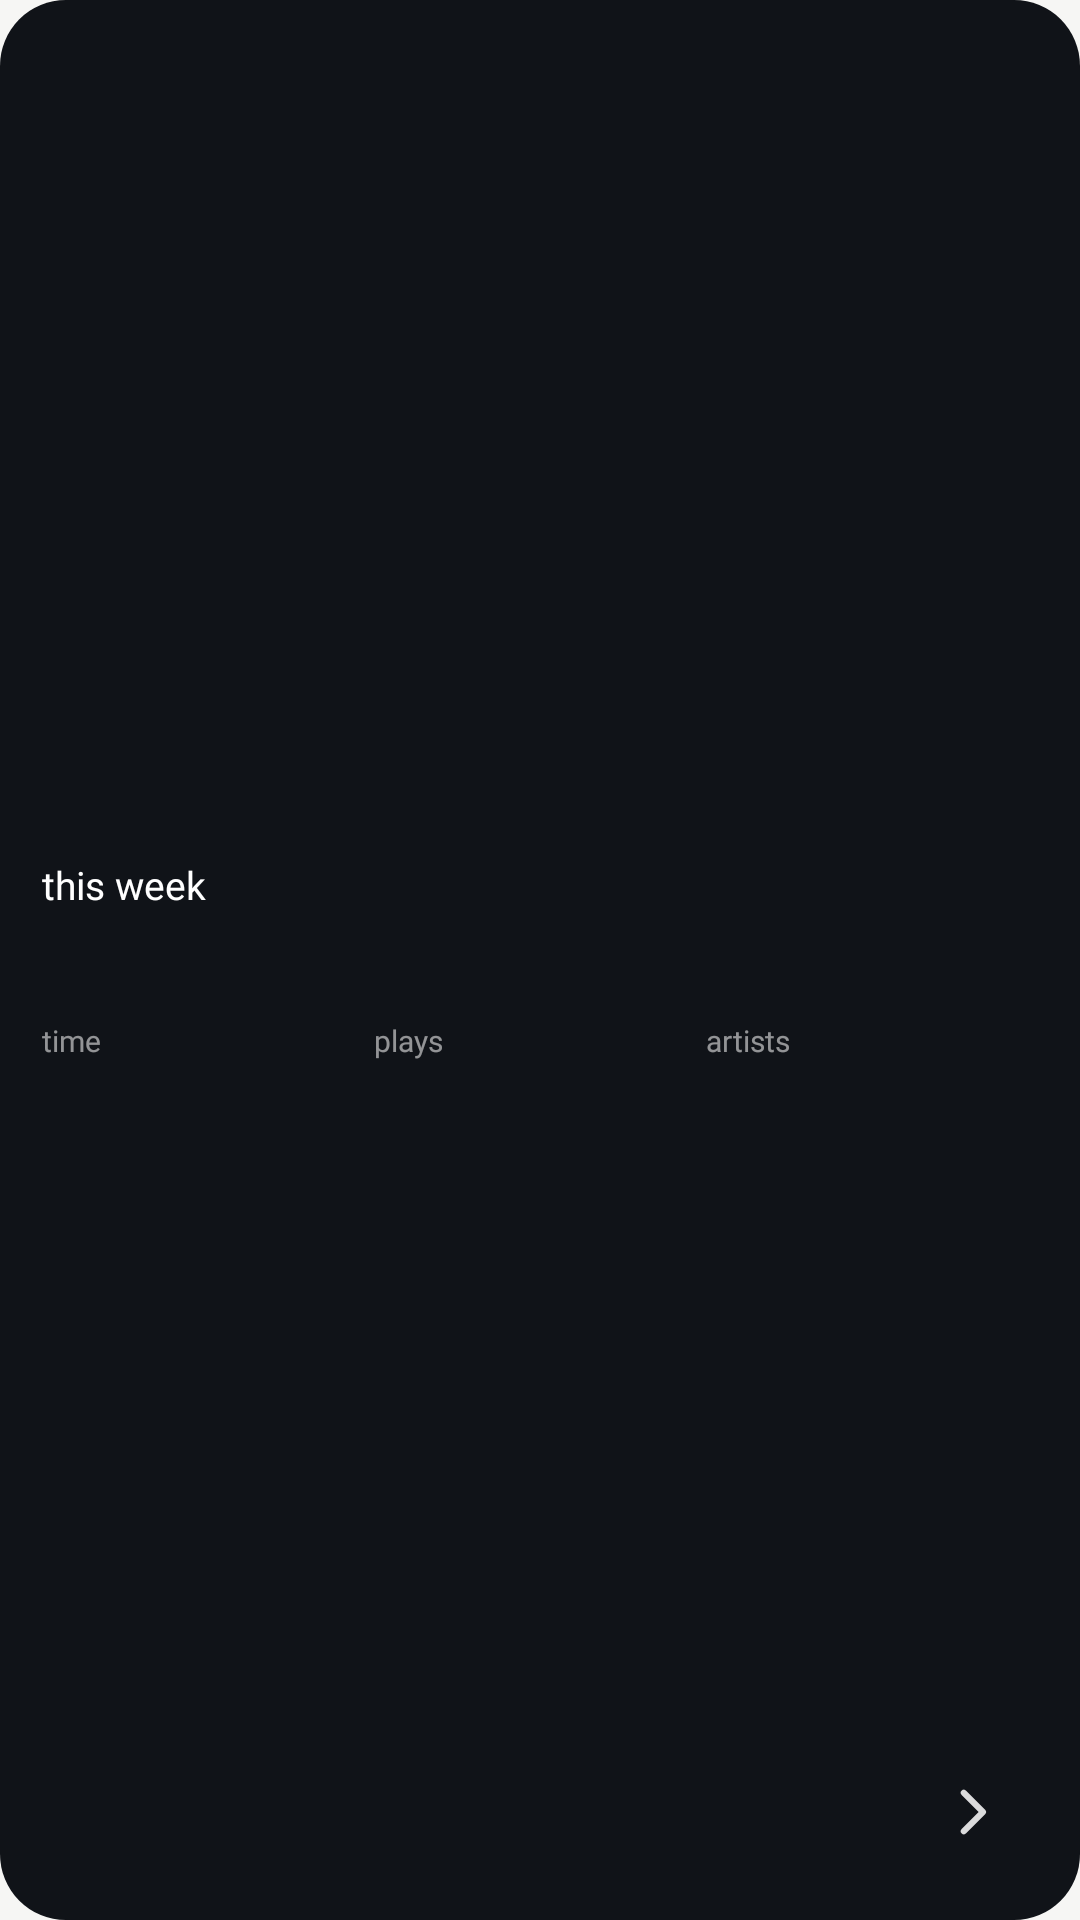

Produce the Android XML layout that renders to this screen, including the resource entries it uses.
<!-- AndroidManifest.xml: application theme Theme.Crossfeed -->
<!-- res/layout/widget_root.xml -->
<?xml version="1.0" encoding="utf-8"?>
<FrameLayout xmlns:android="http://schemas.android.com/apk/res/android"
    android:id="@+id/root"
    android:layout_width="match_parent"
    android:layout_height="match_parent"
    android:background="@drawable/widget_page"
    android:padding="14dp">

    <LinearLayout
        android:id="@+id/page_stats"
        android:layout_width="match_parent"
        android:layout_height="match_parent"
        android:orientation="vertical"
        android:gravity="center_vertical">

        <TextView
            android:layout_width="wrap_content"
            android:layout_height="wrap_content"
            android:text="this week"
            android:textColor="#FFFFFFFF"
            android:textSize="13sp"
            android:maxLines="1"
            android:fontFamily="@font/permanent_marker" />

        <LinearLayout
            android:layout_width="match_parent"
            android:layout_height="wrap_content"
            android:layout_marginTop="8dp"
            android:orientation="horizontal"
            android:baselineAligned="false">

            <LinearLayout android:layout_width="0dp" android:layout_height="wrap_content"
                android:layout_weight="1" android:orientation="vertical">
                <TextView android:id="@+id/time" android:layout_width="wrap_content"
                    android:layout_height="wrap_content" android:textColor="#FFFFFFFF"
                    android:textSize="24sp" android:maxLines="1" android:includeFontPadding="false"
                    android:fontFamily="@font/caveat_variable" />
                <TextView android:layout_width="wrap_content" android:layout_height="wrap_content"
                    android:text="time" android:textColor="#8CFFFFFF" android:textSize="10sp"
                    android:maxLines="1" android:fontFamily="@font/geist_variable" />
            </LinearLayout>

            <LinearLayout android:layout_width="0dp" android:layout_height="wrap_content"
                android:layout_weight="1" android:orientation="vertical">
                <TextView android:id="@+id/plays" android:layout_width="wrap_content"
                    android:layout_height="wrap_content" android:textColor="#FFFFFFFF"
                    android:textSize="24sp" android:maxLines="1" android:includeFontPadding="false"
                    android:fontFamily="@font/caveat_variable" />
                <TextView android:layout_width="wrap_content" android:layout_height="wrap_content"
                    android:text="plays" android:textColor="#8CFFFFFF" android:textSize="10sp"
                    android:maxLines="1" android:fontFamily="@font/geist_variable" />
            </LinearLayout>

            <LinearLayout android:layout_width="0dp" android:layout_height="wrap_content"
                android:layout_weight="1" android:orientation="vertical">
                <TextView android:id="@+id/artists" android:layout_width="wrap_content"
                    android:layout_height="wrap_content" android:textColor="#FFFFFFFF"
                    android:textSize="24sp" android:maxLines="1" android:includeFontPadding="false"
                    android:fontFamily="@font/caveat_variable" />
                <TextView android:layout_width="wrap_content" android:layout_height="wrap_content"
                    android:text="artists" android:textColor="#8CFFFFFF" android:textSize="10sp"
                    android:maxLines="1" android:fontFamily="@font/geist_variable" />
            </LinearLayout>

        </LinearLayout>
    </LinearLayout>

    <LinearLayout
        android:id="@+id/page_live"
        android:layout_width="match_parent"
        android:layout_height="match_parent"
        android:orientation="vertical"
        android:gravity="center_vertical"
        android:visibility="gone">

        <TextView
            android:layout_width="wrap_content"
            android:layout_height="wrap_content"
            android:text="listening now"
            android:textColor="#FFFFFFFF"
            android:textSize="13sp"
            android:maxLines="1"
            android:fontFamily="@font/permanent_marker" />

        <TextView android:id="@+id/row1" android:layout_width="match_parent"
            android:layout_height="wrap_content" android:layout_marginTop="7dp" android:maxLines="1"
            android:ellipsize="end" android:textColor="#FFFFFFFF" android:textSize="12sp"
            android:fontFamily="@font/geist_variable" />

        <TextView android:id="@+id/row2" android:layout_width="match_parent"
            android:layout_height="wrap_content" android:layout_marginTop="4dp" android:maxLines="1"
            android:ellipsize="end" android:textColor="#D9FFFFFF" android:textSize="12sp"
            android:fontFamily="@font/geist_variable" />

        <TextView android:id="@+id/row3" android:layout_width="match_parent"
            android:layout_height="wrap_content" android:layout_marginTop="4dp" android:maxLines="1"
            android:ellipsize="end" android:textColor="#D9FFFFFF" android:textSize="12sp"
            android:fontFamily="@font/geist_variable" />
    </LinearLayout>

    <ImageView
        android:id="@+id/flip"
        android:layout_width="44dp"
        android:layout_height="44dp"
        android:layout_gravity="bottom|end"
        android:background="@drawable/widget_chip"
        android:padding="11dp"
        android:scaleType="fitCenter"
        android:src="@drawable/ic_flip" />
</FrameLayout>
<!-- resources referenced by this layout -->
<resources>
  <!-- drawable ic_flip (drawable) -->
  <?xml version="1.0" encoding="utf-8"?>
  <vector xmlns:android="http://schemas.android.com/apk/res/android"
      android:width="24dp"
      android:height="24dp"
      android:viewportWidth="24"
      android:viewportHeight="24">
      <path
          android:strokeColor="#D9FFFFFF"
          android:strokeWidth="2.2"
          android:strokeLineCap="round"
          android:strokeLineJoin="round"
          android:pathData="M9,5 L16,12 L9,19" />
  </vector>
  <!-- drawable widget_page (drawable) -->
  <?xml version="1.0" encoding="utf-8"?>
  <shape xmlns:android="http://schemas.android.com/apk/res/android" android:shape="rectangle">
      <corners android:radius="22dp" />
      <solid android:color="#FF101318" />
  </shape>
  <style name="Theme.Crossfeed" parent="@android:style/Theme.Material.NoActionBar">
          <item name="android:windowBackground">@color/ground</item>
          <item name="android:statusBarColor">@android:color/transparent</item>
          <item name="android:navigationBarColor">@android:color/transparent</item>
      </style>
  <color name="ground">#F6F6F4</color>
</resources>
